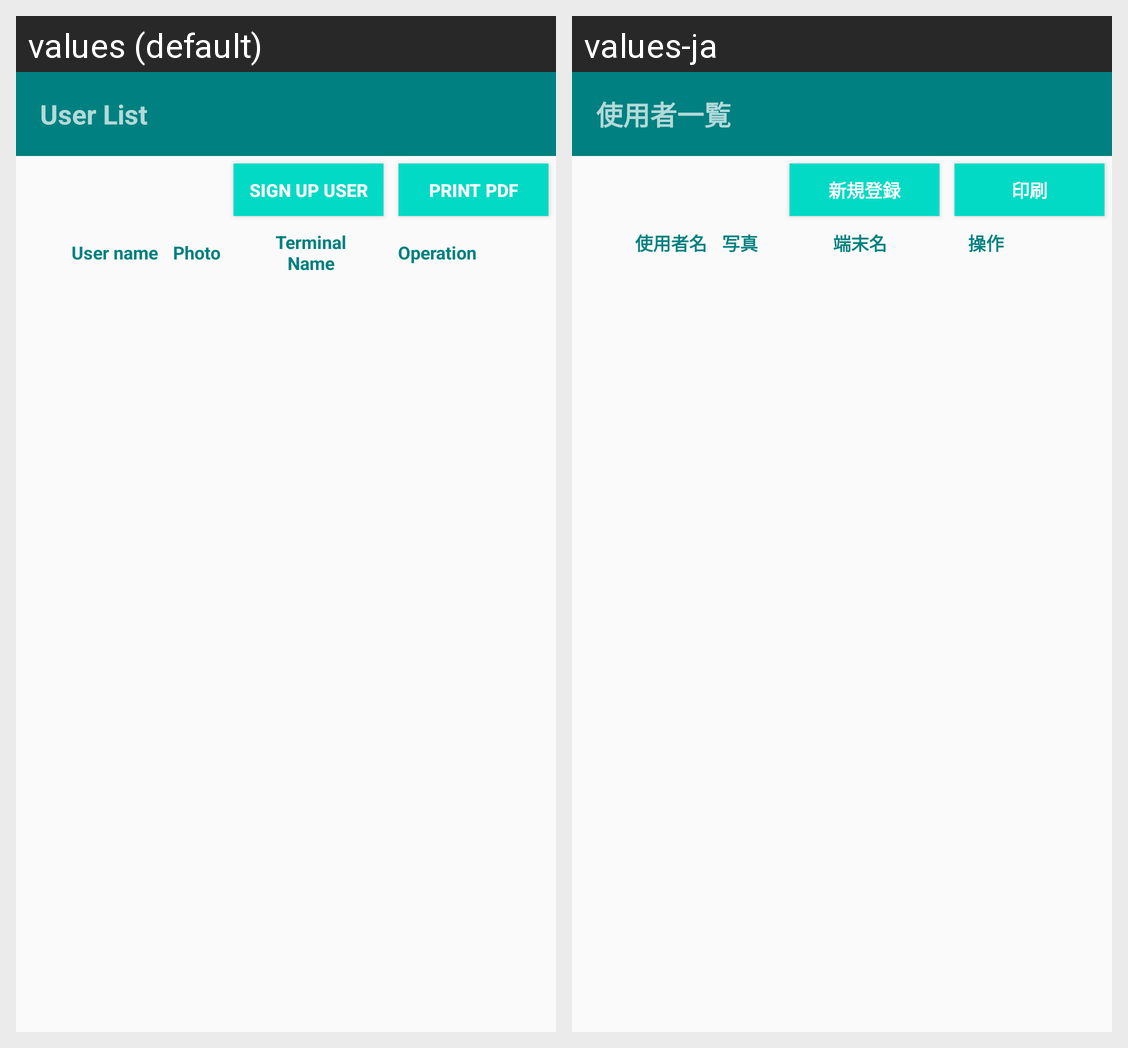

This grid shows one Android layout under two languages. Give, for every string resource on the screen, its name, the default text and each shown locale's text.
Android screen res/layout/fragment_nurse_list_view.xml rendered under 2 locales, left to right: values (default), values-ja. Device: Nexus 5 (rendered at 1080×1920; each locale shown at half size, 540×960, under a caption strip naming it); theme AppTheme.NoActionBar.
Strings drawn on this screen, with the default value and each locale's value (text and hints the layout hard-codes, and strings that could not be matched under every locale, appear in the picture but are not listed):

user_list
  values: User List
  values-ja: 使用者一覧

sign_up_user
  values: Sign Up User
  values-ja: 新規登録

print_pdf
  values: Print PDF
  values-ja: 印刷

user_name
  values: User name
  values-ja: 使用者名

photo
  values: Photo
  values-ja: 写真

terminal_name
  values: Terminal Name
  values-ja: 端末名

operation
  values: Operation
  values-ja: 操作
